pico-8 play session: no input (idle), after a click and taps of 🅾, ❎, 🅾+❎, 🅾 in the second before t = 0

[t = 1 s] idle ~1s (no d-pad/buttons)
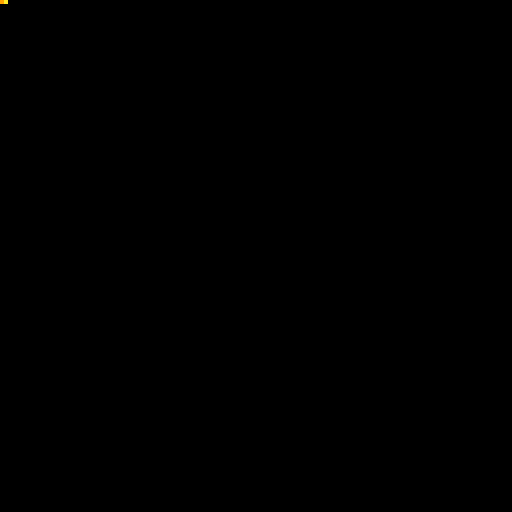

pico-8 cartridge
version 43
__lua__
local function emit(name,value)
 printh("p8probe|"..name.."|"..tostr(value))
end

local function row(y,x0,x1)
 local out=""
 for x=x0,x1 do
  if #out>0 then out..="," end
  out..=pget(x,y)
 end
 return out
end

-- fill pattern orientation and transparency
cls(0)
fillp(0b0000000100110111)
rectfill(0,0,3,3,0xe8)
emit("fillp_row_0",row(0,0,3))
emit("fillp_row_1",row(1,0,3))
emit("fillp_row_2",row(2,0,3))
emit("fillp_row_3",row(3,0,3))

cls(3)
fillp(0b0101101001011010.1)
rectfill(0,0,3,3,11)
emit("fillp_transparent_row",row(0,0,3))

-- secondary palette on sprites and globally
cls(0)
fillp()
pal()
palt()
for i=0,15 do pal(i,i+i*16,2) end
pal(12,0x87,2)
sset(0,0,12)
sset(1,0,12)
fillp(0b1000000000000000.01)
spr(0,12,0)
emit("secondary_sprite",row(0,12,13))

fillp(0b1000000000000000.001)
rectfill(20,0,21,0,12)
emit("secondary_global",row(0,20,21))

pal(3,12)
rectfill(24,0,25,0,3)
emit("draw_then_secondary",row(0,24,25))

-- a colour argument can carry a fill pattern
pal()
fillp()
cls(0)
poke(0x5f34,0x1)
rectfill(0,10,3,13,0x104e.abcd)
emit("embedded_pattern_registers",tostr(peek(0x5f31))..","..tostr(peek(0x5f32))..","..tostr(peek(0x5f33)))
emit("embedded_pattern_row",row(10,0,3))

-- inverted filled shapes draw outside the shape, within the clip rectangle
fillp()
cls(1)
clip(0,20,8,8)
poke(0x5f34,0x2)
circfill(3,23,1,0x1808.0000)
clip()
emit("inverted_outside",pget(0,20))
emit("inverted_inside",pget(3,23))

-- tline: default tile-space sampling, masks/offsets, and pixel-space precision
poke(0x5f34,0)
pal()
palt()
fillp()
cls(0)
for x=0,7 do sset(8+x,0,x+1) end
for x=0,7 do sset(16+x,0,8+x) end
mset(0,0,1)
mset(1,0,2)
tline(0,30,7,30,0,0)
emit("tline_default",row(30,0,7))

poke(0x5f38,1)
poke(0x5f3a,1)
tline(0,31,7,31,0,0)
emit("tline_mask_offset",row(31,0,7))

poke(0x5f38,0)
poke(0x5f3a,0)
tline(16)
tline(0,32,7,32,0,0,1,0)
emit("tline_pixel_precision",row(32,0,7))

-- low-level video and map remapping
reset()
cls(0)
pset(0,0,9)
pset(1,0,10)
poke(0x5f54,0x60)
emit("gfx_to_screen_sget",tostr(sget(0,0))..","..tostr(sget(1,0)))
emit("gfx_to_screen_peek",peek(0))
poke(0x5f54,0)

sset(0,0,11)
sset(1,0,12)
poke(0x5f55,0)
emit("screen_to_gfx_pget",tostr(pget(0,0))..","..tostr(pget(1,0)))
poke(0x5f55,0x60)

poke(0x8000,0xdc)
poke(0x5f54,0x80)
emit("upper_ram_gfx",tostr(sget(0,0))..","..tostr(sget(1,0)))
poke(0x5f54,0)

poke(0x8000,42,43)
poke(0x5f56,0x80)
poke(0x5f57,16)
emit("upper_ram_map_read",tostr(mget(0,0))..","..tostr(mget(1,0)))
mset(1,0,44)
emit("upper_ram_map_write",peek(0x8001))

function _draw()
end
